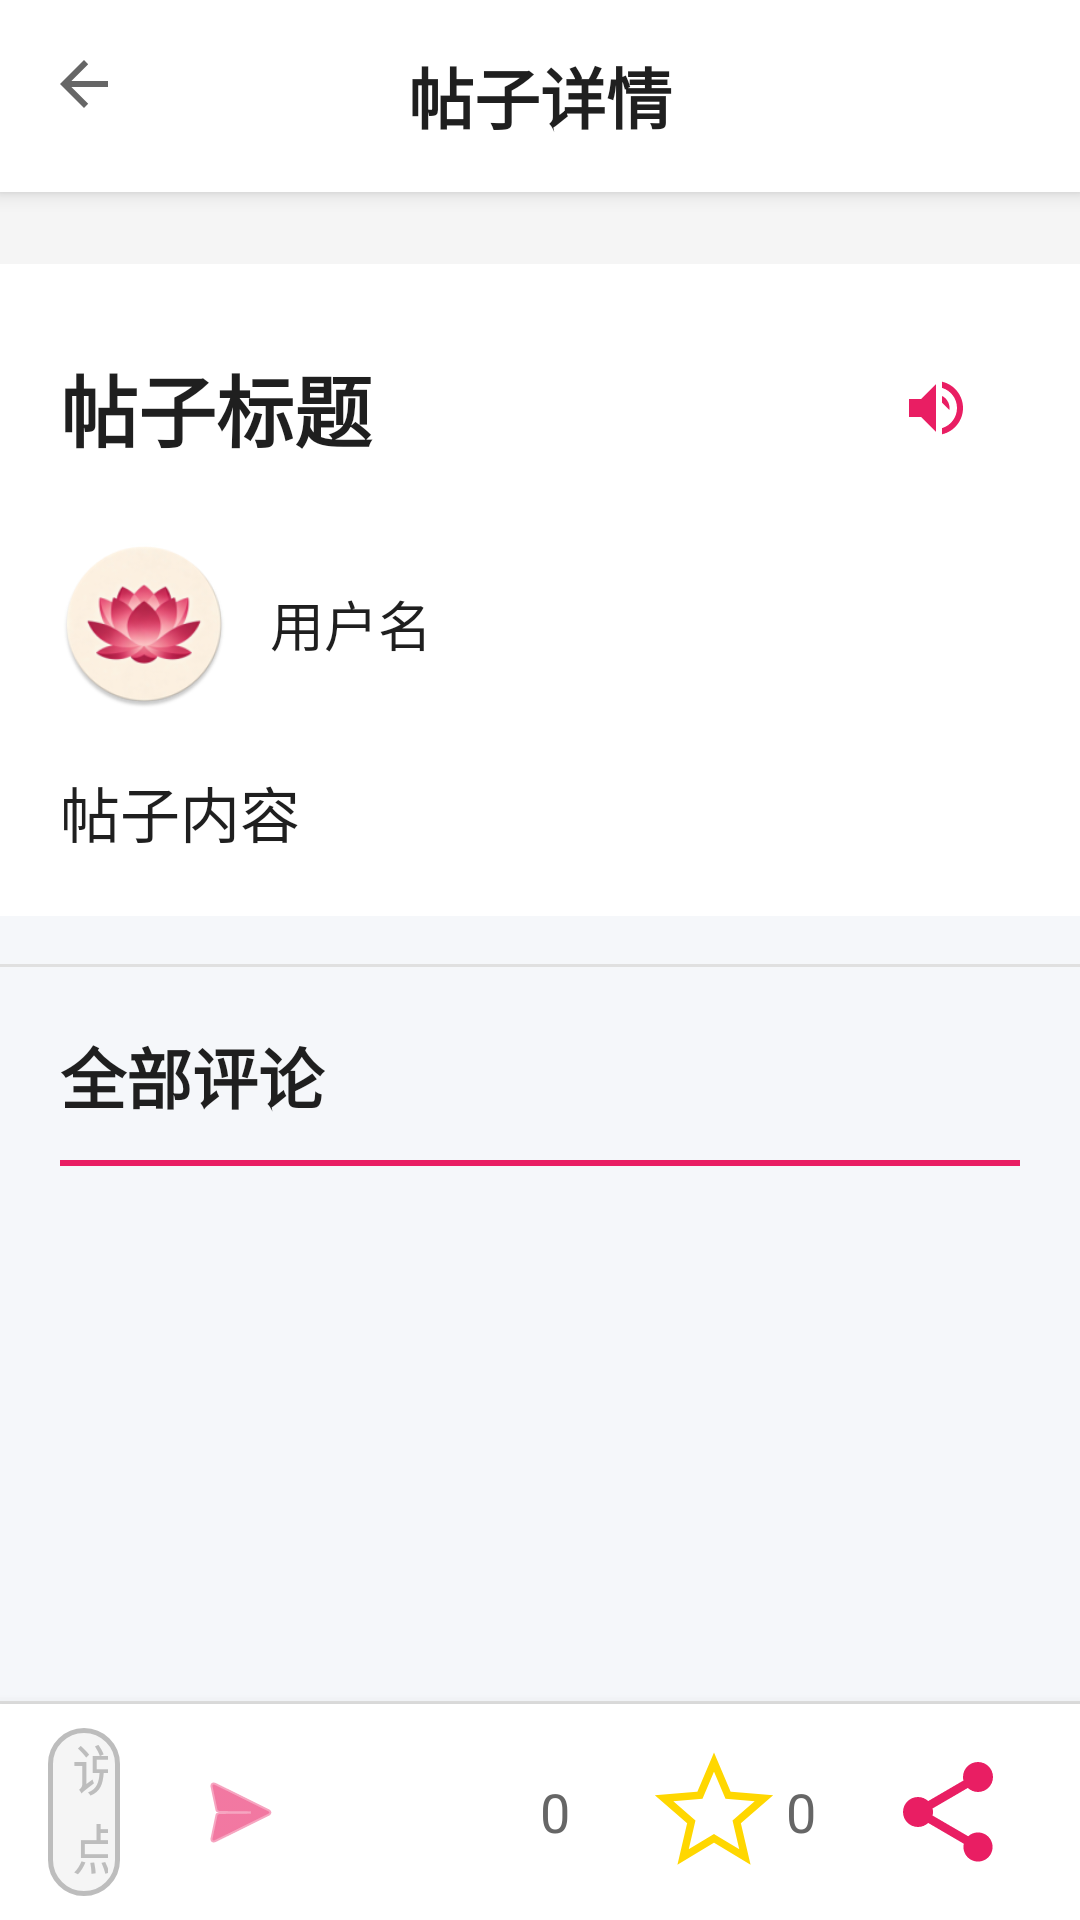

Write the Android layout XML for this screen, with the resource values it uses.
<!-- AndroidManifest.xml: application theme Theme.GoodLife -->
<!-- res/layout/activity_post_detail.xml -->
<?xml version="1.0" encoding="utf-8"?>
<LinearLayout xmlns:android="http://schemas.android.com/apk/res/android"
    xmlns:app="http://schemas.android.com/apk/res-auto"
    android:layout_width="match_parent"
    android:layout_height="match_parent"
    android:orientation="vertical"
    android:background="@color/elderly_bg">

    <androidx.appcompat.widget.Toolbar
        android:id="@+id/toolbar"
        android:layout_width="match_parent"
        android:layout_height="64dp"
        android:background="@color/elderly_surface"
        android:elevation="4dp"
        app:navigationIcon="?attr/homeAsUpIndicator"
        app:title="">

        <TextView
            android:id="@+id/tv_toolbar_title"
            android:layout_width="wrap_content"
            android:layout_height="wrap_content"
            android:layout_gravity="center"
            android:text="帖子详情"
            android:textColor="@color/elderly_text_primary"
            android:textSize="22sp"
            android:textStyle="bold" />
    </androidx.appcompat.widget.Toolbar>

    <androidx.core.widget.NestedScrollView
        android:layout_width="match_parent"
        android:layout_height="0dp"
        android:layout_weight="1"
        android:fillViewport="true">

        <LinearLayout
            android:layout_width="match_parent"
            android:layout_height="wrap_content"
            android:orientation="vertical"
            android:paddingBottom="20dp">

            <LinearLayout
                android:id="@+id/ll_images_container"
                android:layout_width="match_parent"
                android:layout_height="wrap_content"
                android:orientation="vertical"
                android:padding="12dp"
                android:background="@color/elderly_input_bg"/>

            <LinearLayout
                android:layout_width="match_parent"
                android:layout_height="wrap_content"
                android:orientation="vertical"
                android:paddingHorizontal="20dp"
                android:paddingTop="20dp"
                android:background="@color/elderly_surface">

                <LinearLayout
                    android:layout_width="match_parent"
                    android:layout_height="wrap_content"
                    android:orientation="horizontal"
                    android:gravity="center_vertical">

                    <TextView
                        android:id="@+id/tv_post_title"
                        android:layout_width="0dp"
                        android:layout_height="wrap_content"
                        android:layout_weight="1"
                        android:text="帖子标题"
                        android:textSize="26sp"
                        android:textStyle="bold"
                        android:textColor="@color/elderly_text_primary"
                        android:maxLines="3"
                        android:ellipsize="end"/>

                    <ImageButton
                        android:id="@+id/btn_voice"
                        android:layout_width="56dp"
                        android:layout_height="56dp"
                        android:layout_marginStart="12dp"
                        android:background="?attr/selectableItemBackgroundBorderless"
                        android:src="@drawable/ic_volume_up"
                        android:contentDescription="语音播报"
                        app:tint="@color/elderly_brand"/>
                </LinearLayout>

                <LinearLayout
                    android:layout_width="match_parent"
                    android:layout_height="wrap_content"
                    android:layout_marginTop="16dp"
                    android:orientation="horizontal"
                    android:gravity="center_vertical">

                    <ImageView
                        android:id="@+id/iv_user_avatar"
                        android:layout_width="56dp"
                        android:layout_height="56dp"
                        android:src="@mipmap/ic_launcher_round"
                        android:scaleType="centerCrop"/>

                    <TextView
                        android:id="@+id/tv_user_name"
                        android:layout_width="0dp"
                        android:layout_height="wrap_content"
                        android:layout_weight="1"
                        android:layout_marginStart="14dp"
                        android:text="用户名"
                        android:textSize="18sp"
                        android:textColor="@color/elderly_text_primary"/>
                </LinearLayout>
            </LinearLayout>

            <TextView
                android:id="@+id/tv_post_content"
                android:layout_width="match_parent"
                android:layout_height="wrap_content"
                android:padding="20dp"
                android:text="帖子内容"
                android:textSize="20sp"
                android:lineSpacingMultiplier="1.8"
                android:textColor="@color/elderly_text_primary"
                android:background="@color/elderly_surface"/>

            <View
                android:layout_width="match_parent"
                android:layout_height="1dp"
                android:layout_marginTop="16dp"
                android:background="@color/elderly_divider"/>

            <TextView
                android:layout_width="match_parent"
                android:layout_height="wrap_content"
                android:layout_marginTop="20dp"
                android:layout_marginHorizontal="20dp"
                android:text="全部评论"
                android:textSize="22sp"
                android:textStyle="bold"
                android:textColor="@color/elderly_text_primary"/>

            <View
                android:layout_width="match_parent"
                android:layout_height="2dp"
                android:layout_marginTop="12dp"
                android:layout_marginHorizontal="20dp"
                android:background="@color/elderly_brand"/>

            <androidx.recyclerview.widget.RecyclerView
                android:id="@+id/rv_comments"
                android:layout_width="match_parent"
                android:layout_height="wrap_content"
                android:layout_marginTop="16dp"
                android:nestedScrollingEnabled="false"
                android:paddingHorizontal="20dp"
                android:clipToPadding="false"/>

        </LinearLayout>
    </androidx.core.widget.NestedScrollView>

    <View
        android:layout_width="match_parent"
        android:layout_height="1dp"
        android:background="@color/elderly_divider"/>

    <LinearLayout
        android:layout_width="match_parent"
        android:layout_height="72dp"
        android:orientation="horizontal"
        android:paddingHorizontal="16dp"
        android:gravity="center_vertical"
        android:background="@color/elderly_surface"
        android:elevation="8dp">

        <EditText
            android:id="@+id/et_comment_input"
            android:layout_width="0dp"
            android:layout_height="56dp"
            android:layout_weight="1"
            android:background="@drawable/bg_elderly_input"
            android:hint="说点什么..."
            android:textSize="18sp"
            android:textColorHint="@color/elderly_text_hint"
            android:textColor="@color/elderly_text_primary"
            android:paddingHorizontal="20dp"
            android:gravity="center_vertical"
            android:inputType="textMultiLine"
            android:maxLines="3"
            android:imeOptions="actionSend"/>

        <ImageButton
            android:id="@+id/btn_send_comment"
            android:layout_width="56dp"
            android:layout_height="56dp"
            android:layout_marginStart="12dp"
            android:background="?attr/selectableItemBackgroundBorderless"
            android:src="@android:drawable/ic_menu_send"
            android:contentDescription="发送评论"
            app:tint="@color/elderly_brand"/>

        <LinearLayout
            android:layout_width="wrap_content"
            android:layout_height="wrap_content"
            android:layout_marginStart="16dp"
            android:orientation="horizontal"
            android:gravity="center_vertical">

            <LinearLayout
                android:id="@+id/layout_like"
                android:layout_width="wrap_content"
                android:layout_height="56dp"
                android:orientation="horizontal"
                android:gravity="center"
                android:paddingHorizontal="12dp"
                android:background="?attr/selectableItemBackground">

                <ImageView
                    android:id="@+id/iv_like"
                    android:layout_width="40dp"
                    android:layout_height="40dp"
                    android:src="@drawable/ic_heart_outline"
                    app:tint="@color/elderly_brand"/>

                <TextView
                    android:id="@+id/tv_like_count"
                    android:layout_width="wrap_content"
                    android:layout_height="wrap_content"
                    android:layout_marginStart="4dp"
                    android:text="0"
                    android:textSize="18sp"
                    android:textColor="@color/elderly_text_secondary"/>
            </LinearLayout>

            <LinearLayout
                android:id="@+id/layout_favorite"
                android:layout_width="wrap_content"
                android:layout_height="56dp"
                android:orientation="horizontal"
                android:gravity="center"
                android:paddingHorizontal="12dp"
                android:layout_marginStart="4dp"
                android:background="?attr/selectableItemBackground">

                <ImageView
                    android:id="@+id/iv_favorite"
                    android:layout_width="40dp"
                    android:layout_height="40dp"
                    android:src="@drawable/ic_star_outline_yellow"/>

                <TextView
                    android:id="@+id/tv_favorite_count"
                    android:layout_width="wrap_content"
                    android:layout_height="wrap_content"
                    android:layout_marginStart="4dp"
                    android:text="0"
                    android:textSize="18sp"
                    android:textColor="@color/elderly_text_secondary"/>
            </LinearLayout>

            <LinearLayout
                android:id="@+id/layout_share"
                android:layout_width="56dp"
                android:layout_height="56dp"
                android:orientation="horizontal"
                android:gravity="center"
                android:layout_marginStart="4dp"
                android:background="?attr/selectableItemBackground">

                <ImageView
                    android:layout_width="40dp"
                    android:layout_height="40dp"
                    android:src="@drawable/ic_menu_share"
                    app:tint="@color/elderly_brand"/>
            </LinearLayout>
        </LinearLayout>
    </LinearLayout>

</LinearLayout>
<!-- resources referenced by this layout -->
<resources>
  <color name="elderly_bg">#F5F7FA</color>
  <color name="elderly_brand">#E91E63</color>
  <color name="elderly_divider">#FFE0E0E0</color>
  <color name="elderly_input_bg">#FFF5F5F5</color>
  <color name="elderly_surface">#FFFFFFFF</color>
  <color name="elderly_text_hint">#BDBDBD</color>
  <color name="elderly_text_primary">#1F1F1F</color>
  <color name="elderly_text_secondary">#666666</color>
  <!-- drawable bg_elderly_input (drawable) -->
  <?xml version="1.0" encoding="utf-8"?>
  <selector xmlns:android="http://schemas.android.com/apk/res/android">
      <item android:state_focused="true">
          <shape android:shape="rectangle">
              <solid android:color="@color/elderly_surface" />
              <corners android:radius="@dimen/elderly_corner_radius" />
              <stroke android:width="3dp" android:color="@color/elderly_brand" />
          </shape>
      </item>
      <item>
          <shape android:shape="rectangle">
              <solid android:color="@color/elderly_input_bg" />
              <corners android:radius="@dimen/elderly_corner_radius" />
              <stroke android:width="1.5dp" android:color="@color/elderly_input_border" />
          </shape>
      </item>
  </selector>
  <!-- drawable ic_menu_share (drawable) -->
  <vector xmlns:android="http://schemas.android.com/apk/res/android"
      android:width="24dp"
      android:height="24dp"
      android:viewportWidth="24"
      android:viewportHeight="24"
      android:tint="?attr/colorOnSurface">
    <path
        android:fillColor="@android:color/black"
        android:pathData="M18,16.08c-0.76,0-1.44,0.3-1.96,0.77L8.91,12.7c0.05-0.23,0.09-0.46,0.09-0.7s-0.04-0.47-0.09-0.7l7.05-4.11c0.54,0.5,1.25,0.81,2.04,0.81,1.66,0,3-1.34,3-3s-1.34-3-3-3-3,1.34-3,3c0,0.24,0.04,0.47,0.09,0.7L8.04,9.81C7.5,9.31,6.79,9,6,9c-1.66,0-3,1.34-3,3s1.34,3,3,3c0.79,0,1.5-0.31,2.04-0.81l7.12,4.16c-0.05,0.21-0.08,0.43-0.08,0.65c0,1.61,1.31,2.92,2.92,2.92s2.92-1.31,2.92-2.92S19.61,16.08,18,16.08z"/>
  </vector>
  <!-- drawable ic_star_outline_yellow (drawable) -->
  <vector xmlns:android="http://schemas.android.com/apk/res/android"
      android:width="24dp"
      android:height="24dp"
      android:viewportWidth="24"
      android:viewportHeight="24">
    <path
        android:pathData="M12,17.27L18.18,21l-1.64,-7.03L22,9.24l-7.19,-0.61L12,2 9.19,8.63 2,9.24l5.46,4.73L5.82,21z"
        android:strokeWidth="1.5"
        android:strokeColor="#FFD700"
        android:fillColor="#00000000"/>
  </vector>
  <!-- drawable ic_volume_up (drawable) -->
  <vector xmlns:android="http://schemas.android.com/apk/res/android"
      android:width="24dp"
      android:height="24dp"
      android:viewportWidth="24"
      android:viewportHeight="24"
      android:tint="?attr/colorOnSurface">
    <path
        android:fillColor="@android:color/black"
        android:pathData="M3,9v6h4l5,5V4L7,9H3zM16.5,12c0-1.77-1.02-3.29-2.5-4.03v2.21l2.45,2.45c0.03-0.2,0.05-0.41,0.05-0.63zM14,3.23v2.06c2.89,0.86,5,3.54,5,6.71s-2.11,5.85-5,6.71v2.06c4.01-0.91,7-4.49,7-8.77s-2.99-7.86-7-8.77z"/>
  </vector>
  <!-- mipmap ic_launcher_round: webp bitmap (mipmap-hdpi, 5920 bytes) -->
  <style name="Theme.GoodLife" parent="Theme.MaterialComponents.Light.NoActionBar" />
  <dimen name="elderly_corner_radius">16dp</dimen>
  <color name="elderly_input_border">#FFBDBDBD</color>
</resources>
